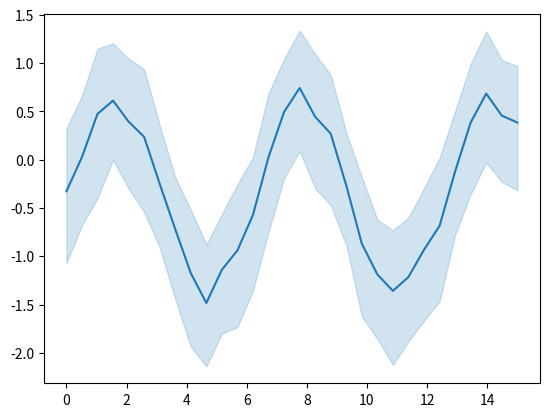

This figure's Python source:
# [redacted]
# License: BSD 3 clause

from __future__ import division, absolute_import, print_function


import numpy as np
import seaborn as sns
import matplotlib.pyplot as plt

# Enforce the use of default set style

# Create a noisy periodic dataset
y_array = np.array([])
x_array = np.array([])
rs = np.random.RandomState(8)
for _ in range(15):
    x = np.linspace(0, 30 / 2, 30)
    y = np.sin(x) + rs.normal(0, 1.5) + rs.normal(0, .3, 30)
    y_array = np.append(y_array, y)
    x_array = np.append(x_array, x)

# Plot the average over replicates with confidence interval
sns.lineplot(y=y_array, x=x_array)
# to avoid text output
plt.show()